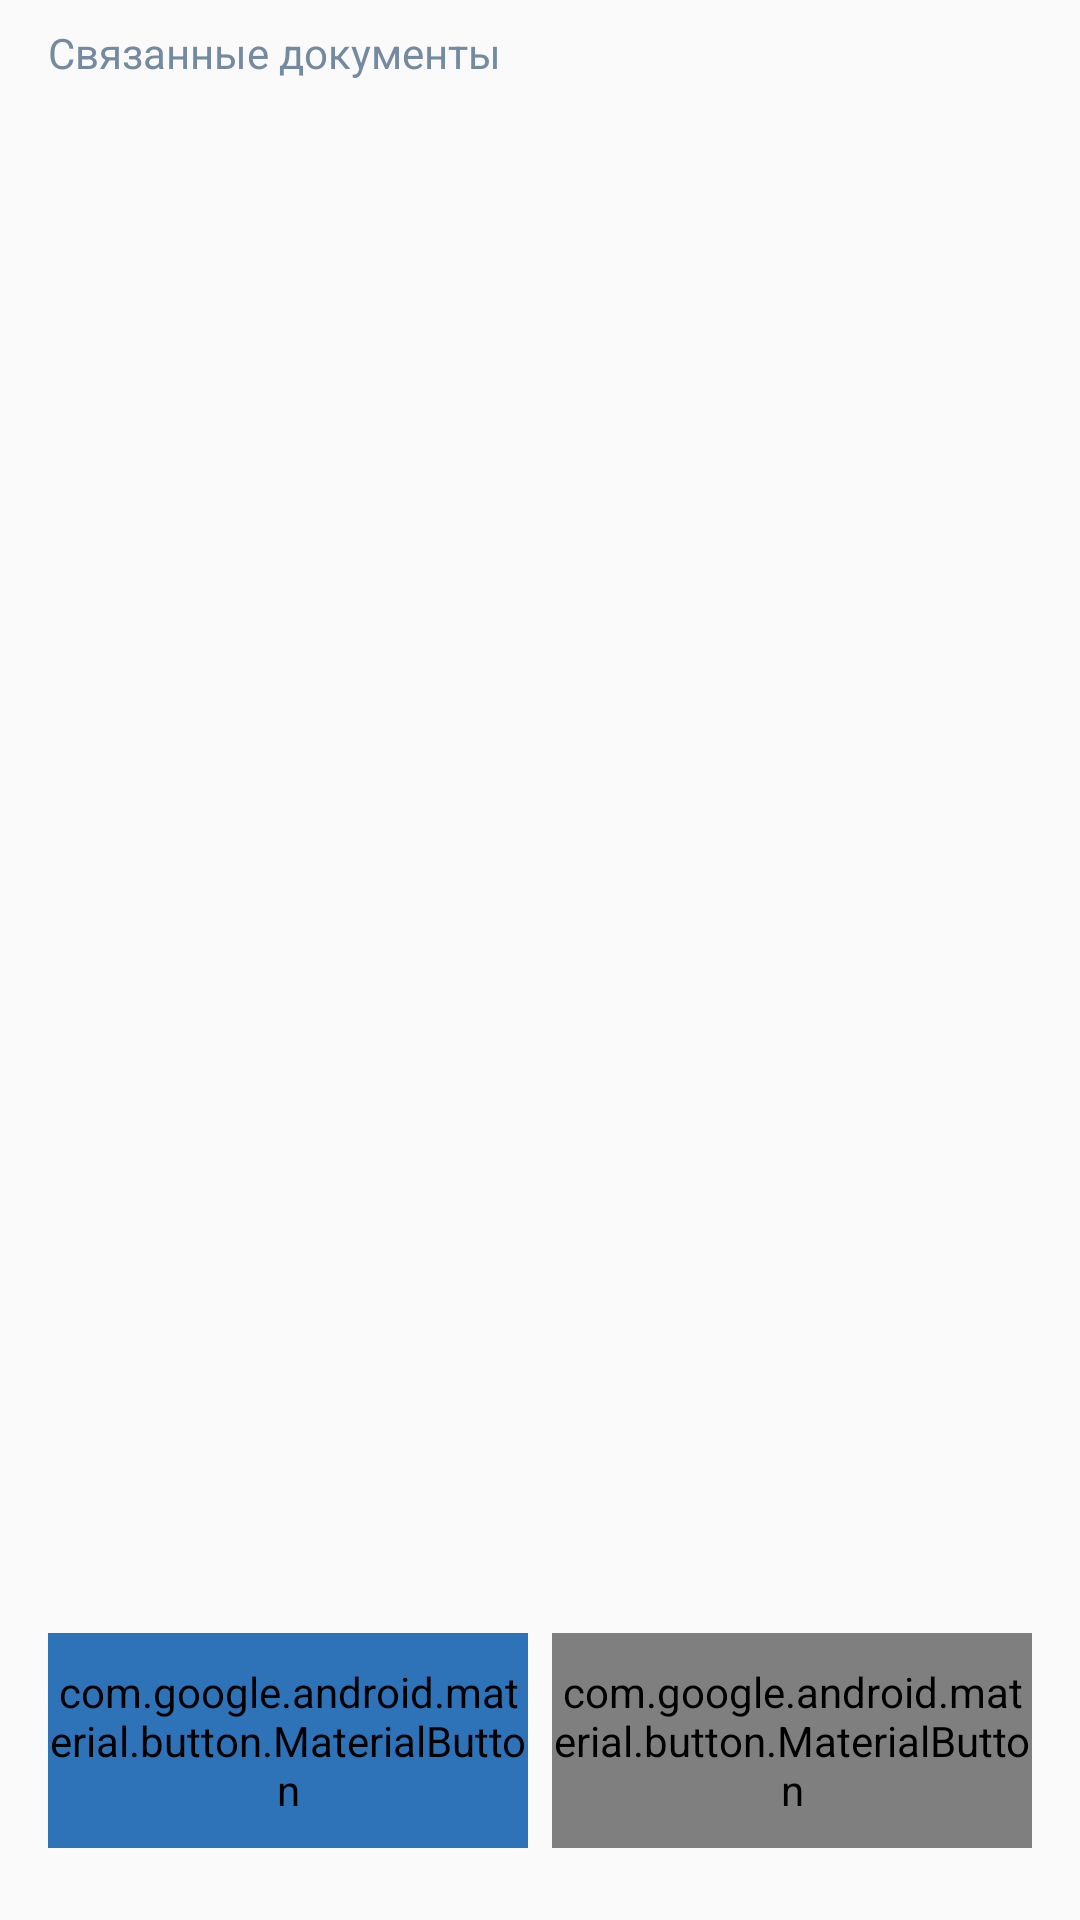

Android layout source for this screen:
<!-- AndroidManifest.xml: application theme AppTheme -->
<!-- res/layout/fragment_doc_packet_header.xml -->
<?xml version="1.0" encoding="utf-8"?>
<LinearLayout xmlns:android="http://schemas.android.com/apk/res/android"
    xmlns:tools="http://schemas.android.com/tools"
    android:layout_width="match_parent"
    android:layout_height="match_parent"
    android:orientation="vertical"
    tools:context=".ui.DocActivity$DocFragment">

    <ScrollView
        android:layout_width="match_parent"
        android:layout_height="match_parent"
        android:layout_weight="1">

        <LinearLayout
            android:layout_width="match_parent"
            android:layout_height="match_parent"
            android:orientation="vertical">

            <LinearLayout
                android:id="@+id/llDynamicPart"
                android:layout_width="match_parent"
                android:layout_height="wrap_content"
                android:orientation="vertical">
            </LinearLayout>

            <TextView
                android:id="@+id/tvRelatedHeader"
                android:layout_width="match_parent"
                android:layout_height="wrap_content"
                android:layout_marginTop="8dp"
                android:layout_marginStart="16dp"
                android:layout_marginEnd="16dp"
                android:text="@string/fragment_doc_packet_header_related" />

            <LinearLayout
                android:id="@+id/lvRelated"
                android:layout_width="match_parent"
                android:layout_height="match_parent"
                android:layout_weight="1"
                android:orientation="vertical"/>
        </LinearLayout>
    </ScrollView>

    <LinearLayout
        android:layout_width="match_parent"
        android:layout_height="wrap_content"
        android:layout_marginTop="8dp"
        android:layout_marginBottom="24dp"
        android:orientation="vertical">

        <LinearLayout
            android:id="@+id/llButtons"
            android:layout_width="match_parent"
            android:layout_height="wrap_content"
            android:layout_marginStart="16dp"
            android:layout_marginEnd="16dp"
            android:orientation="horizontal">

            <com.google.android.material.button.MaterialButton
                android:id="@+id/btnOne"
                android:layout_width="wrap_content"
                android:layout_height="wrap_content"
                android:layout_marginEnd="4dp"
                android:layout_weight="1"
                style="@style/AppTheme.Button.Accent"
                android:text="@string/fragment_doc_packet_header_subscribe"/>

            <com.google.android.material.button.MaterialButton
                android:id="@+id/btnTwo"
                android:layout_height="wrap_content"
                android:layout_width="wrap_content"
                android:layout_marginStart="4dp"
                android:layout_weight="1"
                style="@style/AppTheme.Button.Default"
                android:text="@string/fragment_doc_packet_header_refuse"/>
        </LinearLayout>
    </LinearLayout>

</LinearLayout>
<!-- resources referenced by this layout -->
<resources>
  <string name="fragment_doc_packet_header_related">Связанные документы</string>
  <style name="AppTheme.Button.Accent" parent="Widget.AppCompat.Button">
          <item name="android:backgroundTint">@color/colorPrimary</item>
          <item name="android:textColor">@android:color/white</item>
          <item name="android:stateListAnimator">@null</item>
      </style>
  <style name="AppTheme.Button.Default" parent="Widget.AppCompat.Button">
          <item name="android:textColor">@android:color/black</item>
          <item name="backgroundTint">@android:color/white</item>
          <item name="strokeColor">@color/gray_dark</item>
          <item name="strokeWidth">1dp</item>
          <item name="android:stateListAnimator">@null</item>
      </style>
  <color name="colorPrimary">#2E72B8</color>
  <color name="gray_dark">#748AA1</color>
  <color name="colorPrimaryDark">#1D5D9F</color>
  <color name="colorAccent">@color/gray_dark</color>
  <style name="MyApp.ActionBar" parent="@style/Widget.AppCompat.Light.ActionBar.Solid.Inverse">
          
          <item name="elevation">0dp</item>
          <item name="android:layout_gravity">center</item>
      </style>
  <style name="AppTheme.EditText" parent="Widget.AppCompat.EditText">
          <item name="android:background">@drawable/round_rect</item>
          <item name="android:paddingStart">8dp</item>
          <item name="android:textSize">16sp</item>
      </style>
  <style name="AppTheme.Spinner" parent="Widget.AppCompat.Spinner">
          <item name="android:minHeight">42dp</item>
          <item name="android:background">@drawable/round_rect</item>
          <item name="android:popupBackground">@drawable/round_rect</item>
          <item name="android:spinnerMode">dropdown</item>
          <item name="android:dropDownVerticalOffset">42dp</item>
      </style>
  <style name="AppTheme.CheckBox" parent="Widget.AppCompat.CompoundButton.CheckBox">
          <item name="android:button">@drawable/checkbox_selector</item>
          <item name="android:paddingStart">8dp</item>
      </style>
  <!-- drawable round_rect (drawable) -->
  <?xml version="1.0" encoding="UTF-8"?>
  <shape xmlns:android="http://schemas.android.com/apk/res/android"
      android:shape="rectangle">
      <solid android:color="#FFFFFF"/>
      <stroke
          android:width="1dp"
          android:color="@color/gray_dark"/>
      <padding
          android:bottom="5dp"
          android:left="5dp"
          android:right="5dp"
          android:top="5dp"/>
  
      <corners
          android:bottomLeftRadius="4dp"
          android:bottomRightRadius="4dp"
          android:topLeftRadius="4dp"
          android:topRightRadius="4dp"/>
  </shape>
  <!-- drawable checkbox_selector (drawable) -->
  <?xml version="1.0" encoding="utf-8"?>
  <selector xmlns:android="http://schemas.android.com/apk/res/android">
      <item android:state_checked="true" android:drawable="@drawable/ic_checkbox_on" />
      <item android:state_checked="false" android:drawable="@drawable/ic_checkbox_of" />
  </selector>
  <!-- drawable ic_checkbox_of (drawable) -->
  <vector android:height="24dp" android:viewportHeight="16"
      android:viewportWidth="16" android:width="24dp" xmlns:android="http://schemas.android.com/apk/res/android">
      <path android:fillColor="#D5E4F0"
          android:pathData="M2,0.5L14,0.5A1.5,1.5 0,0 1,15.5 2L15.5,14A1.5,1.5 0,0 1,14 15.5L2,15.5A1.5,1.5 0,0 1,0.5 14L0.5,2A1.5,1.5 0,0 1,2 0.5z"
          android:strokeColor="#748AA1" android:strokeWidth="1"/>
  </vector>
</resources>
